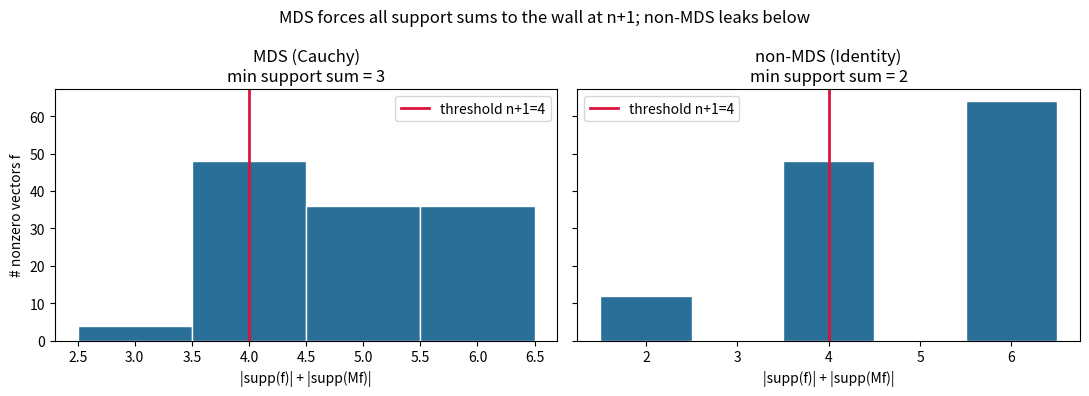

Source code (Python):
"""Visualization: uncertainty support-sum landscape for MDS vs non-MDS."""
import numpy as np
import matplotlib.pyplot as plt
from itertools import product


def inv_mod(a, p):
    return pow(a % p, p - 2, p)


def matvec(M, f, p):
    n = len(M)
    return [sum(M[i][j] * f[j] for j in range(n)) % p for i in range(n)]


def support_sum_hist(M, p):
    n = len(M)
    sums = []
    for f in product(range(p), repeat=n):
        if not any(f):
            continue
        Mf = matvec(M, list(f), p)
        sums.append(sum(1 for x in f if x % p) + sum(1 for x in Mf if x % p))
    return sums


p = 5
n = 3
# Cauchy (MDS) matrix
xs, ys = [1, 2, 3], [0, 4, 3]  # ensure distinct & disjoint mod p where possible
C = [[inv_mod((xs[i] - ys[j]) % p, p) for j in range(n)] for i in range(n)]
# A non-MDS matrix (identity)
I = [[1 if i == j else 0 for j in range(n)] for i in range(n)]

fig, ax = plt.subplots(1, 2, figsize=(11, 4), sharey=True)
for a, M, title in ((ax[0], C, "MDS (Cauchy)"), (ax[1], I, "non-MDS (Identity)")):
    s = support_sum_hist(M, p)
    bins = np.arange(min(s) - 0.5, max(s) + 1.5)
    a.hist(s, bins=bins, color="#2a6f97", edgecolor="white")
    a.axvline(n + 1, color="crimson", lw=2, label=f"threshold n+1={n+1}")
    a.set_title(f"{title}\nmin support sum = {min(s)}")
    a.set_xlabel("|supp(f)| + |supp(Mf)|")
    a.legend()
ax[0].set_ylabel("# nonzero vectors f")
fig.suptitle("MDS forces all support sums to the wall at n+1; non-MDS leaks below")
fig.tight_layout()
fig.savefig("uncertainty_landscape.png", dpi=150)
print("saved uncertainty_landscape.png")
